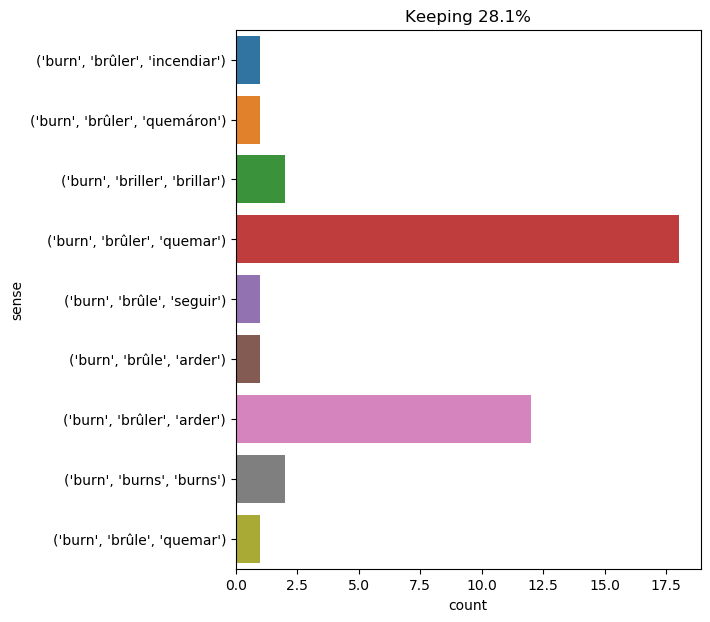

Source data for this figure (header and first rows):
text, ind, sense, label
the note burned the hand of d’artagnan .…, 2, ('burn', 'brûler', 'arder'), 0
" you do n't mean to say , captain , " i…, 17, ('burn', 'brûler', 'quemar'), 1
this parlour looked gloomy : a neglected…, 10, ('burn', 'brûler', 'arder'), 0
" and what will they burn instead of coa…, 5, ('burn', 'brûler', 'quemar'), 1
some day the coalrooms of steamers and t…, 27, ('burn', 'brûler', 'arder'), 0
pencroft , who was bearing too much to t…, 21, ('burn', 'briller', 'brillar'), 2
" because to influence a person is to gi…, 24, ('burn', 'brûle', 'arder'), 3
a large quantity of these plants was col…, 13, ('burn', 'brûler', 'quemar'), 1
the bed , which she had kept from pruden…, 18, ('burn', 'brûler', 'quemar'), 1
a shock is therefore needed to produce t…, 18, ('burn', 'brûler', 'quemar'), 1
" very well , young man , " returned mr …, 18, ('burn', 'brûle', 'seguir'), 4
the fiber was intended to burn five and …, 5, ('burn', 'brûler', 'arder'), 0
" burn the henrietta ! ", 1, ('burn', 'brûler', 'quemar'), 1
" if we are neither drowned , nor shatte…, 26, ('burn', 'brûler', 'quemar'), 1
" burn my vessel ! " cried captain speed…, 1, ('burn', 'brûler', 'quemar'), 1
" surely your memory deceives you , " sa…, 34, ('burn', 'brûler', 'quemar'), 1
she felt by intuition the flame of the o…, 11, ('burn', 'brûler', 'arder'), 0
as the glasses had been returned to the …, 16, ('burn', 'brûler', 'quemar'), 1
first of all , the worthy fellow had gon…, 24, ('burn', 'brûler', 'arder'), 0
candide was flogged to some tune , while…, 26, ('burn', 'brûler', 'quemáron'), 5
lord de winter , d’artagnan , athos , po…, 45, ('burn', 'brûler', 'arder'), 0
" a suttee , " returned the general , " …, 28, ('burn', 'brûler', 'quemar'), 1
but m. de la tremouille -- already preju…, 60, ('burn', 'brûler', 'quemar'), 1
the lesson had comprised part of the rei…, 45, ('burn', 'burns', 'burns'), 6
thin - lipped wisdom spoke at her from t…, 83, ('burn', 'brûler', 'quemar'), 1
" what is your name besides burns ? ", 6, ('burn', 'burns', 'burns'), 6
the wood , being very dry , would burn r…, 8, ('burn', 'brûler', 'arder'), 0
then hurrying away to candide , she said…, 20, ('burn', 'brûler', 'quemar'), 1
it was night : a candle burnt on the tab…, 6, ('burn', 'brûler', 'arder'), 0
" stop there ! " cried the jesuit , " fo…, 40, ('burn', 'brûler', 'quemar'), 1
we descended . fortunately there was ano…, 35, ('burn', 'brûler', 'arder'), 0
d’artagnan took advantage of the lamp wh…, 7, ('burn', 'briller', 'brillar'), 2
they say she had nearly burnt her husban…, 5, ('burn', 'brûler', 'incendiar'), 7
at length an old , worm - eaten shutter …, 30, ('burn', 'brûler', 'arder'), 0
" that 's it , " muttered passepartout ;…, 18, ('burn', 'brûler', 'quemar'), 1
" well , ma'am , afterwards the house wa…, 9, ('burn', 'brûler', 'arder'), 0
" what victim ? " said judge obadiah . "…, 10, ('burn', 'brûler', 'quemar'), 1
she might as well have said to the fire …, 13, ('burn', 'brûle', 'quemar'), 8
to my own country ? the bulgarians and t…, 30, ('burn', 'brûler', 'quemar'), 1
